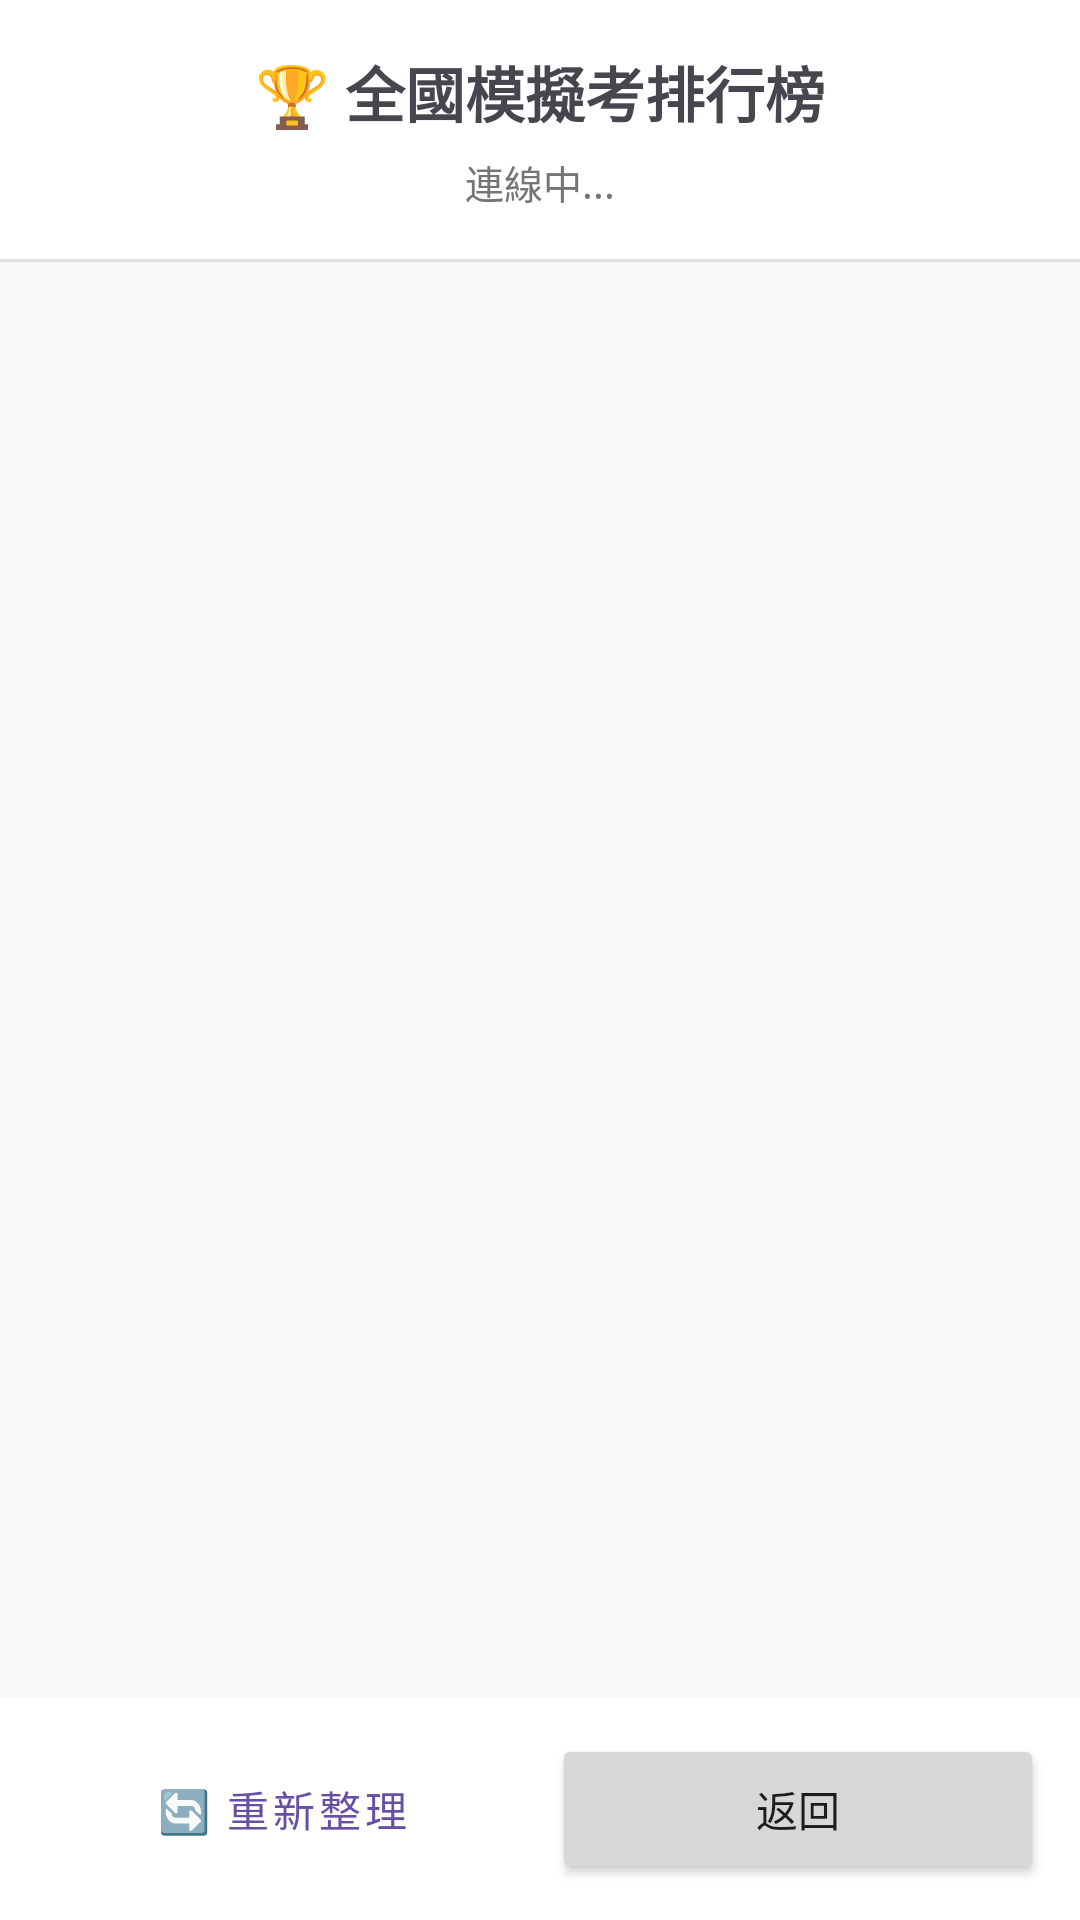

Reconstruct the res/layout file that produces this screen, plus the resources it refers to.
<!-- AndroidManifest.xml: application theme Theme.MyApplication -->
<!-- res/layout/activity_ranking.xml -->
<?xml version="1.0" encoding="utf-8"?>
<LinearLayout xmlns:android="http://schemas.android.com/apk/res/android"
    android:layout_width="match_parent"
    android:layout_height="match_parent"
    android:orientation="vertical"
    android:importantForAccessibility="noHideDescendants"
    android:fitsSystemWindows="true"
    android:background="#FAFAFA">

    
    <LinearLayout
        android:layout_width="match_parent"
        android:layout_height="wrap_content"
        android:orientation="vertical"
        android:gravity="center_horizontal"
        android:padding="16dp"
        android:background="#FFFFFF">

        <TextView
            android:id="@+id/tvRankingTitle"
            android:layout_width="wrap_content"
            android:layout_height="wrap_content"
            android:text="🏆 全國模擬考排行榜"
            android:textSize="20sp"
            android:textStyle="bold"
            android:layout_marginBottom="6dp"/>

        <TextView
            android:id="@+id/tvStatus"
            android:layout_width="wrap_content"
            android:layout_height="wrap_content"
            android:text="連線中..."
            android:textSize="13sp"
            android:textColor="#757575"/>

        <ProgressBar
            android:id="@+id/progressBar"
            android:layout_width="wrap_content"
            android:layout_height="wrap_content"
            android:visibility="gone"
            android:layout_marginTop="4dp"/>
    </LinearLayout>

    <View android:layout_width="match_parent" android:layout_height="1dp"
        android:background="#E0E0E0"/>

    
    <ScrollView
        android:layout_width="match_parent"
        android:layout_height="0dp"
        android:layout_weight="1"
        android:padding="10dp">

        <LinearLayout
            android:id="@+id/layoutRanking"
            android:layout_width="match_parent"
            android:layout_height="wrap_content"
            android:orientation="vertical"/>
    </ScrollView>

    
    <LinearLayout
        android:layout_width="match_parent"
        android:layout_height="wrap_content"
        android:orientation="horizontal"
        android:padding="12dp"
        android:paddingBottom="@dimen/bottom_safe_padding"
        android:background="#FFFFFF">

        <Button
            android:id="@+id/btnRefresh"
            style="@style/Widget.MaterialComponents.Button.OutlinedButton"
            android:layout_width="0dp"
            android:layout_height="50dp"
            android:layout_weight="1"
            android:text="🔄 重新整理"
            android:layout_marginEnd="8dp"/>

        <Button
            android:id="@+id/btnBackFromRank"
            android:layout_width="0dp"
            android:layout_height="50dp"
            android:layout_weight="1"
            android:text="返回"/>
    </LinearLayout>

</LinearLayout>
<!-- resources referenced by this layout -->
<resources>
  <dimen name="bottom_safe_padding">16dp</dimen>
  <style name="Theme.MyApplication" parent="Base.Theme.MyApplication" />
  <style name="Base.Theme.MyApplication" parent="Theme.Material3.DayNight.NoActionBar">
          
          <item name="android:windowLayoutInDisplayCutoutMode" tools:targetApi="o_mr1">shortEdges</item>
      </style>
</resources>
